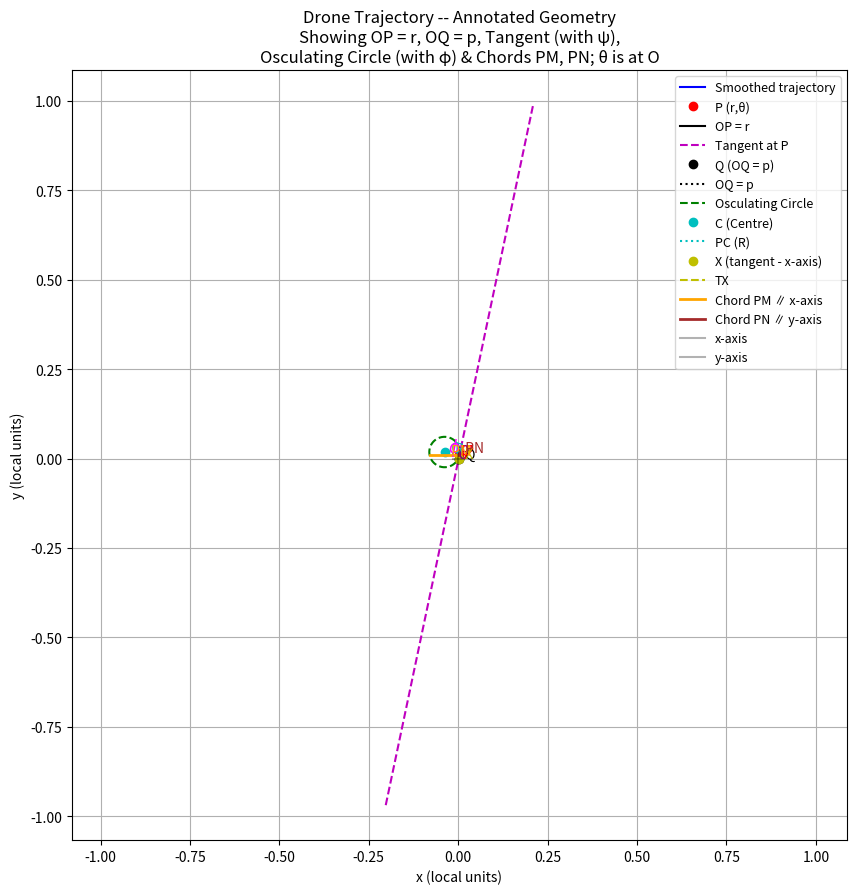

Reproduce this figure in Python.
import numpy as np
import matplotlib.pyplot as plt
from scipy.interpolate import splprep, splev

# =======================================================
# PART 1: DRONE PATH SMOOTHING (Using Kathmandu Waypoints)
# =======================================================
# Sample waypoints (lat, lon) approximating a flight over Kathmandu.
# Here latitudes and longitudes are given simply as numbers.
waypoints = np.array([
    [27.7048, 85.3200],
    [27.7070, 85.3210],
    [27.7095, 85.3220],
    [27.7120, 85.3228],
    [27.7150, 85.3235],
    [27.7180, 85.3240],
    [27.7210, 85.3245],
    [27.7240, 85.3250]
])

# For interpolation, treat longitude as x and latitude as y.
# Spline interpolation (cubic, with s=0 to interpolate exactly)
lon = waypoints[:,1]
lat = waypoints[:,0]
tck, u = splprep([lon, lat], s=0, k=3)
u_new = np.linspace(0, 1, 100)
lon_smooth, lat_smooth = splev(u_new, tck)
dx, dy = splev(u_new, tck, der=1)
d2x, d2y = splev(u_new, tck, der=2)
# Compute curvature: k = |dx*d2y - dy*d2x| / (dx^2+dy^2)^(3/2)
curvature = np.abs(dx * d2y - dy * d2x) / ( (dx**2 + dy**2)**(1.5) + 1e-6 )

# =======================================================
# PART 2: GEOMETRIC CONSTRUCTION (Annotated for Pedal/Pedal‐like Curve)
# =======================================================
# For our local coordinate system, choose O as the first point on the smooth path.
O_global = np.array([lon_smooth[0], lat_smooth[0]])
# Define local coordinates by subtracting O_global (so that O = (0, 0)).
trajectory = np.vstack((lon_smooth, lat_smooth)).T - O_global

# Choose a representative point along the trajectory. Here we pick index i = 50.
i = 50
P_global = np.array([lon_smooth[i], lat_smooth[i]])
P = P_global - O_global  # Local coordinates for P; now O = (0,0).
r_val = np.linalg.norm(P)  # OP = r (distance from O to P)
theta_val = np.arctan2(P[1], P[0])  # Polar angle θ (in radians)

# Tangent at P (from the spline derivative).
T = np.array([dx[i], dy[i]])
T = T / np.linalg.norm(T)  # Unit tangent vector

# Foot Q: projection of O=(0,0) onto the tangent line at P.
# For a line L(s)= P + s*T, the foot Q minimizes ||P+s*T||, yielding s = - (P dot T).
s_Q = -np.dot(P, T)
Q = P + s_Q * T
p_val = np.linalg.norm(Q)  # p = OQ (the pedal distance)

# Curvature and osculating circle at P.
k_val = curvature[i]
R0 = 1.0 / k_val if k_val != 0 else np.inf   # radius of curvature

# Unit normal vector, defined by rotating T by 90° (counterclockwise).
N = np.array([-T[1], T[0]])
# Centre of the osculating circle: C = P + R0·N.
C = P + R0 * N

# Angle φ: the angle (with the positive x-axis) made by the vector from C to P.
CP = P - C
phi_val = np.arctan2(CP[1], CP[0])

# Angle ψ: the angle between the vector OP and the tangent T.
psi_val = np.arccos(np.dot(T, P)/r_val)

# Intersection of the tangent with the x-axis.
if np.abs(T[1]) > 1e-6:
    s_x = - P[1] / T[1]
    X = P + s_x * T
else:
    X = None

# Horizontal chord on the osculating circle (parallel to x‑axis) through P.
# Solve (x - Cx)^2 + (P_y - C_y)^2 = R0^2.
disc_h = R0**2 - (P[1] - C[1])**2
if disc_h >= 0:
    sqrt_disc_h = np.sqrt(disc_h)
    M1 = np.array([C[0] + sqrt_disc_h, P[1]])
    M2 = np.array([C[0] - sqrt_disc_h, P[1]])
else:
    M1 = M2 = P

# Vertical chord on the osculating circle (parallel to y‑axis) through P.
disc_v = R0**2 - (P[0] - C[0])**2
if disc_v >= 0:
    sqrt_disc_v = np.sqrt(disc_v)
    N1 = np.array([P[0], C[1] + sqrt_disc_v])
    N2 = np.array([P[0], C[1] - sqrt_disc_v])
else:
    N1 = N2 = P

# =======================================================
# PART 3: VISUALIZATION WITH ANNOTATIONS
# =======================================================
plt.figure(figsize=(10,10))

# Plot the entire local (translated) trajectory.
plt.plot(trajectory[:,0], trajectory[:,1], 'b-', label='Smoothed trajectory')
# Mark point P.
plt.plot(P[0], P[1], 'ro', label='P (r,θ)')
plt.text(P[0], P[1], '  P', color='r')
# Draw the radial line OP.
plt.plot([0, P[0]], [0, P[1]], 'k-', label='OP = r')
mid_OP = 0.5 * P
plt.text(mid_OP[0], mid_OP[1], '  r', color='k')

# Label the polar angle θ at O (draw a short arc or simply annotate).
plt.annotate(r'$\theta$', xy=(0.2*r_val*np.cos(theta_val), 0.2*r_val*np.sin(theta_val)),
             fontsize=12, color='purple')

# Plot the tangent line at P.
s_vals = np.linspace(-1, 1, 100)
tangent_line = np.array([P + s * T for s in s_vals])
plt.plot(tangent_line[:,0], tangent_line[:,1], 'm--', label='Tangent at P')

# Mark the foot Q and draw OQ (pedal).
plt.plot(Q[0], Q[1], 'ko', label='Q (OQ = p)')
plt.text(Q[0], Q[1], '  Q', color='k')
plt.plot([0, Q[0]], [0, Q[1]], 'k:', label='OQ = p')

# Plot the osculating circle.
phi_circle = np.linspace(0, 2*np.pi, 200)
circle_x = C[0] + R0 * np.cos(phi_circle)
circle_y = C[1] + R0 * np.sin(phi_circle)
plt.plot(circle_x, circle_y, 'g--', label='Osculating Circle')
plt.plot(C[0], C[1], 'co', label='C (Centre)')
plt.text(C[0], C[1], '  C', color='c')
# Draw line PC (radius of the circle).
plt.plot([P[0], C[0]], [P[1], C[1]], 'c:', label='PC (R)')
plt.text((P[0]+C[0])/2, (P[1]+C[1])/2, ' R', color='c')

# Annotate angle ψ (between OP and the tangent) at P.
plt.annotate(r'$\psi$', xy=(P[0] + 0.2*r_val*np.cos(theta_val + psi_val/2),
                             P[1] + 0.2*r_val*np.sin(theta_val + psi_val/2)),
             fontsize=12, color='red')

# Annotate angle φ at C (angle that CP makes with the x-axis).
plt.annotate(r'$\phi$', xy=(C[0] + 0.2*R0*np.cos(phi_val/2),
                             C[1] + 0.2*R0*np.sin(phi_val/2)),
             fontsize=12, color='magenta')

# Draw the intersection X: tangent with x-axis.
if X is not None:
    plt.plot(X[0], X[1], 'yo', label='X (tangent - x-axis)')
    plt.text(X[0], X[1], '  X', color='y')
    plt.plot([P[0], X[0]], [P[1], X[1]], 'y--', label='TX')

# Draw horizontal chord (PM) through P on the osculating circle.
plt.plot([M1[0], M2[0]], [M1[1], M2[1]], 'orange', linewidth=2, label='Chord PM ∥ x-axis')
plt.text(0.5*(M1[0]+M2[0]), M1[1], '  PM', color='orange')

# Draw vertical chord (PN) through P on the osculating circle.
plt.plot([N1[0], N2[0]], [N1[1], N2[1]], 'brown', linewidth=2, label='Chord PN ∥ y-axis')
plt.text(N1[0], 0.5*(N1[1]+N2[1]), '  PN', color='brown')

# Draw coordinate axes for reference.
x_axis = np.linspace(-r_val*1.5, r_val*1.5, 100)
plt.plot(x_axis, np.zeros_like(x_axis), 'k-', alpha=0.3, label='x-axis')
y_axis = np.linspace(-r_val*1.5, r_val*1.5, 100)
plt.plot(np.zeros_like(y_axis), y_axis, 'k-', alpha=0.3, label='y-axis')

plt.axis('equal')
plt.xlabel('x (local units)')
plt.ylabel('y (local units)')
plt.title('Drone Trajectory -- Annotated Geometry\nShowing OP = r, OQ = p, Tangent (with ψ),\nOsculating Circle (with φ) & Chords PM, PN; θ is at O')
plt.legend(loc='best', fontsize=9)
plt.grid(True)
plt.show()

# =======================================================
# PART 4: PRINT INTERMEDIATE VALUES
# =======================================================
print("Intermediate Values:")
print(f"Selected point P (local coordinates): {P}")
print(f"OP = r: {r_val:.4f} (local units)")
print(f"Angle θ (radians): {theta_val:.4f} ({np.degrees(theta_val):.2f}°)")
print(f"Foot Q (OQ = p): {Q}, p = {p_val:.4f}")
print(f"Unit Tangent T: {T}")
print(f"Curvature k: {k_val:.4f}, R0: {R0:.4f} (osculating circle radius)")
print(f"Centre C of osculating circle: {C}")
print(f"Angle ψ (radians): {psi_val:.4f} ({np.degrees(psi_val):.2f}°)")
print(f"Angle φ (radians): {phi_val:.4f} ({np.degrees(phi_val):.2f}°)")
if X is not None:
    print(f"Intersection X (tangent with x-axis): {X}")
print(f"Horizontal chord endpoints (PM): {M1} and {M2}")
print(f"Vertical chord endpoints (PN): {N1} and {N2}")
